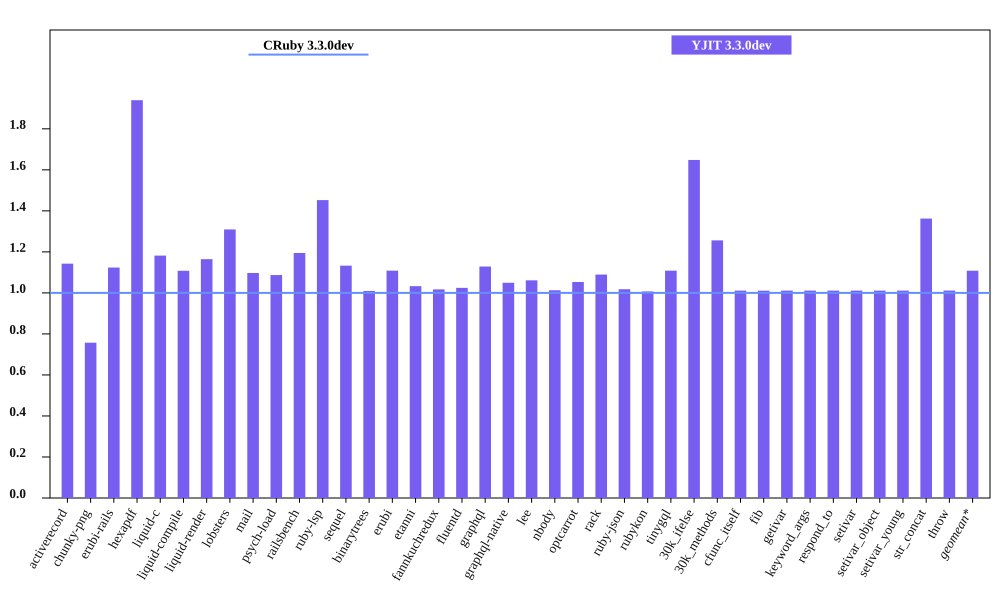

Source data for this figure (header and first rows):
bench, CRuby 3.3.0dev mem (MiB), YJIT 3.3.0dev mem (MiB), Inline Code, Outlined Code, YJIT Mem overhead
activerecord, 40.96, 46.8, 2, 1
chunky-png, 58.15, 44.03, 1, 1
erubi-rails, 85.51, 96.08, 3, 2
hexapdf, 133.1, 258.2, 3, 2
liquid-c, 27.54, 32.54, 1, 1
liquid-compile, 23.83, 26.4, 1, 1
liquid-render, 26.61, 30.98, 1, 1
lobsters, 252.4, 330.4, 11, 9
mail, 43.88, 48.14, 2, 1
psych-load, 25.16, 27.35, 1, 1
railsbench, 84.66, 101.1, 4, 3
ruby-lsp, 87.96, 127.8, 9, 6
sequel, 28.71, 32.53, 1, 1
binarytrees, 17.74, 17.91, 1, 1
erubi, 21.07, 23.36, 1, 1
etanni, 15.11, 15.6, 1, 1
fannkuchredux, 12.12, 12.33, 1, 1
fluentd, 614.6, 629.7, 1, 1
graphql, 30.79, 34.75, 1, 1
graphql-native, 30.61, 32.12, 1, 1
lee, 26.03, 27.62, 1, 1
nbody, 12.2, 12.36, 1, 1
optcarrot, 52.77, 55.57, 1, 1
rack, 21.8, 23.75, 1, 1
ruby-json, 13.08, 13.32, 1, 1
rubykon, 39.95, 40.23, 1, 1
tinygql, 19.77, 21.92, 1, 1
30k_ifelse, 52.38, 86.33, 8, 7
30k_methods, 40.91, 51.39, 3, 3
cfunc_itself, 12.25, 12.38, 1, 1
fib, 12.25, 12.38, 1, 1
getivar, 12.25, 12.39, 1, 1
keyword_args, 12.19, 12.33, 1, 1
respond_to, 12.25, 12.39, 1, 1
setivar, 12.25, 12.39, 1, 1
setivar_object, 12.25, 12.39, 1, 1
setivar_young, 12.25, 12.39, 1, 1
str_concat, 38.25, 52.12, 1, 1
throw, 12.25, 12.39, 1, 1
